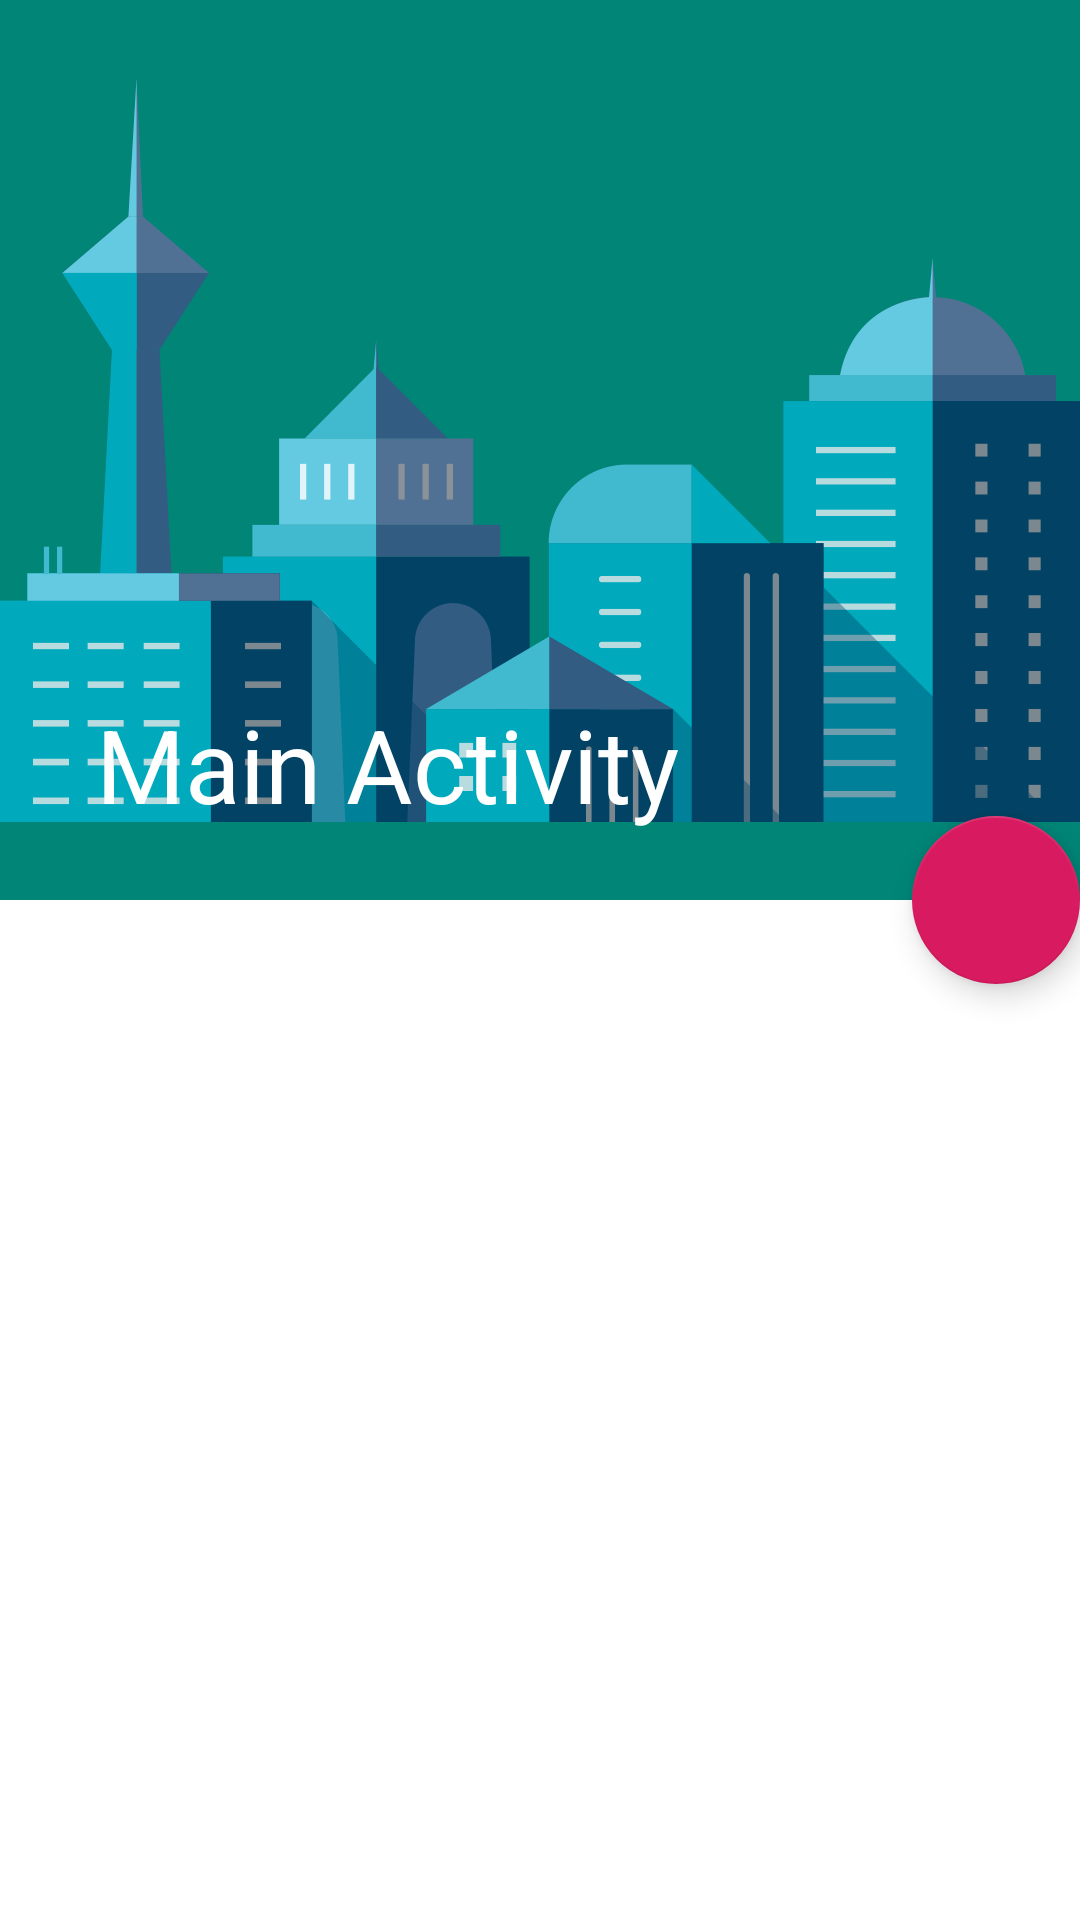

This screen was rendered from an Android layout file. Write that file and the resources it references.
<!-- AndroidManifest.xml: activity theme SplashTheme -->
<!-- res/layout/activity_coordinator.xml -->
<?xml version="1.0" encoding="utf-8"?>
<androidx.coordinatorlayout.widget.CoordinatorLayout xmlns:android="http://schemas.android.com/apk/res/android"
    xmlns:app="http://schemas.android.com/apk/res-auto"
    xmlns:tools="http://schemas.android.com/tools"
    android:layout_width="match_parent"
    android:layout_height="match_parent"
    android:background="@color/color_white"
    android:fitsSystemWindows="true"
    tools:context=".CoordinatorActivity">


    <com.google.android.material.appbar.AppBarLayout
        android:layout_width="match_parent"
        android:id="@+id/appbar"
        android:fitsSystemWindows="true"
        android:layout_height="300dp">

        <com.google.android.material.appbar.CollapsingToolbarLayout
            android:layout_width="match_parent"
            android:layout_height="match_parent"
            app:layout_scrollFlags="scroll|exitUntilCollapsed"
            app:contentScrim="@color/colorAccent"
            app:toolbarId="@id/toolbar"
            app:scrimAnimationDuration="1000"
            app:scrimVisibleHeightTrigger="200dp"
            app:title="@string/app_main_activity">

            <ImageView
                android:layout_width="match_parent"
                android:layout_height="match_parent"
                android:src="@mipmap/android_splash"
                android:background="@color/colorPrimary"
                app:layout_collapseMode="parallax">

            </ImageView>

            <androidx.appcompat.widget.Toolbar
                android:id="@+id/toolbar"
                android:layout_width="match_parent"
                android:layout_height="?actionBarSize"
                app:subtitle="@string/app_name"
                app:layout_collapseMode="pin"
                app:title="@string/app_name">

            </androidx.appcompat.widget.Toolbar>


        </com.google.android.material.appbar.CollapsingToolbarLayout>


    </com.google.android.material.appbar.AppBarLayout>

    <androidx.recyclerview.widget.RecyclerView
        android:id="@+id/rv_coordinator"
        android:layout_width="match_parent"
        android:layout_height="match_parent"
        app:layout_behavior="com.google.android.material.appbar.AppBarLayout$ScrollingViewBehavior">

    </androidx.recyclerview.widget.RecyclerView>


    <com.google.android.material.floatingactionbutton.FloatingActionButton
        android:layout_width="wrap_content"
        android:layout_height="wrap_content"
        app:layout_anchor="@id/appbar"
        app:layout_anchorGravity="bottom|right"
        android:src="@drawable/ic_search_black_24dp">

    </com.google.android.material.floatingactionbutton.FloatingActionButton>


</androidx.coordinatorlayout.widget.CoordinatorLayout>
<!-- resources referenced by this layout -->
<resources>
  <color name="colorAccent">#D81B60</color>
  <color name="colorPrimary">#008577</color>
  <color name="color_white">#ffffff</color>
  <!-- mipmap android_splash: png bitmap (mipmap-xxhdpi, 27851 bytes) -->
  <string name="app_main_activity">Main Activity</string>
  <string name="app_name">Android Course</string>
  <style name="SplashTheme" parent="Theme.AppCompat.NoActionBar">
          
          <item name="colorPrimary">@color/btn_color</item>
          <item name="colorPrimaryDark">@color/colorPrimaryDark</item>
          <item name="colorAccent">@color/colorAccent</item>
          <item name="android:windowActionModeOverlay">true</item>
      </style>
  <color name="btn_color">#FFC107</color>
  <color name="colorPrimaryDark">#00574B</color>
</resources>
